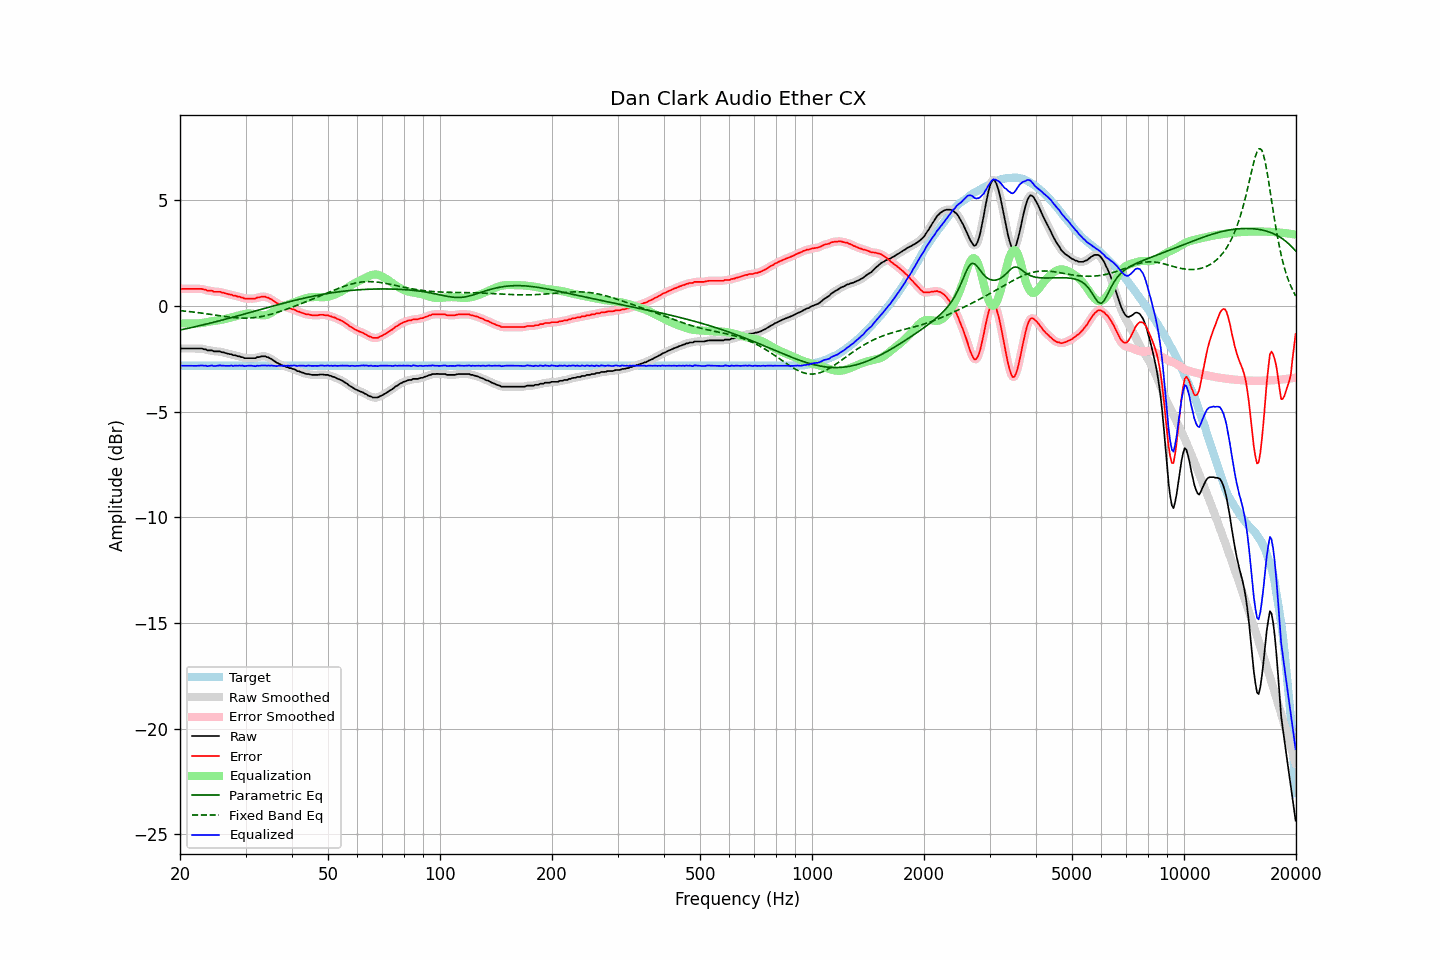

Source data for this figure (header and first rows):
frequency, raw, error, smoothed, error_smoothed, equalization, parametric_eq, fixed_band_eq, equalized_raw, equalized_smoothed, target
20.00, -2.00, 0.82, -2.00, 0.82, -0.82, -1.13, -0.21, -2.82, -2.82, -2.82
20.20, -2.00, 0.82, -2.00, 0.82, -0.82, -1.12, -0.22, -2.82, -2.82, -2.82
20.40, -2.00, 0.82, -2.00, 0.82, -0.82, -1.10, -0.23, -2.82, -2.82, -2.82
20.61, -2.00, 0.82, -2.00, 0.82, -0.82, -1.08, -0.24, -2.82, -2.82, -2.82
20.81, -2.00, 0.82, -2.00, 0.82, -0.82, -1.07, -0.24, -2.82, -2.82, -2.82
21.02, -2.00, 0.82, -2.00, 0.82, -0.82, -1.05, -0.25, -2.82, -2.82, -2.82
21.23, -2.00, 0.82, -2.00, 0.82, -0.82, -1.03, -0.26, -2.82, -2.82, -2.82
21.44, -2.00, 0.82, -2.00, 0.82, -0.82, -1.02, -0.27, -2.82, -2.82, -2.82
21.66, -2.00, 0.82, -2.00, 0.82, -0.82, -1.00, -0.28, -2.83, -2.83, -2.82
21.87, -2.00, 0.82, -2.00, 0.82, -0.82, -0.98, -0.29, -2.83, -2.83, -2.82
22.09, -2.00, 0.82, -2.00, 0.82, -0.82, -0.97, -0.30, -2.83, -2.83, -2.82
22.31, -2.00, 0.82, -2.00, 0.82, -0.82, -0.95, -0.31, -2.82, -2.82, -2.82
22.54, -2.00, 0.82, -2.00, 0.82, -0.81, -0.93, -0.32, -2.82, -2.82, -2.82
22.76, -2.00, 0.82, -2.01, 0.81, -0.81, -0.91, -0.33, -2.81, -2.81, -2.82
22.99, -2.01, 0.81, -2.02, 0.81, -0.80, -0.89, -0.34, -2.81, -2.81, -2.82
23.22, -2.04, 0.78, -2.04, 0.79, -0.78, -0.88, -0.35, -2.83, -2.82, -2.82
23.45, -2.04, 0.78, -2.06, 0.76, -0.77, -0.86, -0.36, -2.81, -2.83, -2.82
23.69, -2.09, 0.73, -2.08, 0.74, -0.75, -0.84, -0.37, -2.85, -2.83, -2.82
23.92, -2.09, 0.73, -2.09, 0.74, -0.74, -0.82, -0.38, -2.83, -2.82, -2.82
24.16, -2.09, 0.73, -2.10, 0.72, -0.72, -0.80, -0.39, -2.82, -2.82, -2.82
24.40, -2.10, 0.73, -2.11, 0.71, -0.71, -0.78, -0.40, -2.80, -2.82, -2.82
24.65, -2.14, 0.68, -2.13, 0.69, -0.70, -0.76, -0.41, -2.84, -2.83, -2.82
24.89, -2.14, 0.68, -2.14, 0.68, -0.69, -0.74, -0.43, -2.83, -2.83, -2.82
25.14, -2.14, 0.68, -2.15, 0.68, -0.68, -0.72, -0.44, -2.83, -2.83, -2.82
25.39, -2.14, 0.68, -2.15, 0.68, -0.67, -0.70, -0.45, -2.81, -2.82, -2.82
25.65, -2.14, 0.68, -2.16, 0.67, -0.66, -0.69, -0.46, -2.80, -2.81, -2.82
25.91, -2.18, 0.64, -2.17, 0.65, -0.64, -0.67, -0.47, -2.83, -2.81, -2.82
26.16, -2.19, 0.64, -2.19, 0.63, -0.63, -0.65, -0.48, -2.81, -2.82, -2.82
26.43, -2.21, 0.61, -2.21, 0.61, -0.61, -0.63, -0.49, -2.83, -2.83, -2.82
26.69, -2.23, 0.59, -2.23, 0.59, -0.59, -0.60, -0.50, -2.83, -2.83, -2.82
26.96, -2.25, 0.57, -2.25, 0.57, -0.57, -0.58, -0.51, -2.83, -2.82, -2.82
27.23, -2.27, 0.55, -2.27, 0.55, -0.55, -0.56, -0.52, -2.83, -2.82, -2.82
27.50, -2.27, 0.55, -2.29, 0.53, -0.53, -0.54, -0.53, -2.81, -2.82, -2.82
27.77, -2.32, 0.50, -2.31, 0.51, -0.51, -0.52, -0.54, -2.84, -2.82, -2.82
28.05, -2.32, 0.50, -2.33, 0.49, -0.49, -0.50, -0.55, -2.82, -2.82, -2.82
28.33, -2.34, 0.48, -2.35, 0.47, -0.47, -0.48, -0.55, -2.82, -2.82, -2.82
28.62, -2.37, 0.45, -2.37, 0.46, -0.45, -0.46, -0.56, -2.83, -2.82, -2.82
28.90, -2.37, 0.45, -2.38, 0.44, -0.43, -0.44, -0.56, -2.81, -2.82, -2.82
29.19, -2.41, 0.41, -2.41, 0.42, -0.41, -0.42, -0.57, -2.83, -2.82, -2.82
29.48, -2.42, 0.41, -2.43, 0.39, -0.40, -0.40, -0.57, -2.81, -2.82, -2.82
29.78, -2.46, 0.36, -2.45, 0.37, -0.38, -0.38, -0.57, -2.84, -2.83, -2.82
30.08, -2.46, 0.36, -2.46, 0.36, -0.37, -0.36, -0.57, -2.83, -2.83, -2.82
30.38, -2.46, 0.36, -2.47, 0.35, -0.36, -0.33, -0.57, -2.82, -2.83, -2.82
30.68, -2.46, 0.36, -2.46, 0.36, -0.35, -0.31, -0.56, -2.82, -2.82, -2.82
30.99, -2.46, 0.36, -2.46, 0.36, -0.35, -0.29, -0.56, -2.82, -2.82, -2.82
31.30, -2.46, 0.36, -2.47, 0.35, -0.36, -0.27, -0.55, -2.82, -2.83, -2.82
31.61, -2.46, 0.36, -2.46, 0.36, -0.37, -0.25, -0.55, -2.83, -2.83, -2.82
31.93, -2.46, 0.36, -2.45, 0.37, -0.38, -0.23, -0.54, -2.85, -2.83, -2.82
32.24, -2.41, 0.41, -2.43, 0.39, -0.40, -0.21, -0.53, -2.81, -2.83, -2.82
32.57, -2.41, 0.41, -2.41, 0.41, -0.41, -0.18, -0.52, -2.83, -2.82, -2.82
32.89, -2.39, 0.43, -2.39, 0.43, -0.43, -0.16, -0.50, -2.82, -2.82, -2.82
33.22, -2.37, 0.45, -2.38, 0.44, -0.44, -0.14, -0.49, -2.81, -2.81, -2.82
33.55, -2.37, 0.45, -2.37, 0.45, -0.44, -0.12, -0.47, -2.81, -2.81, -2.82
33.89, -2.37, 0.45, -2.38, 0.44, -0.43, -0.10, -0.46, -2.80, -2.81, -2.82
34.23, -2.41, 0.41, -2.40, 0.42, -0.41, -0.08, -0.44, -2.83, -2.82, -2.82
34.57, -2.42, 0.40, -2.43, 0.39, -0.39, -0.06, -0.42, -2.81, -2.82, -2.82
34.92, -2.47, 0.35, -2.47, 0.35, -0.35, -0.04, -0.40, -2.82, -2.82, -2.82
35.27, -2.50, 0.32, -2.51, 0.31, -0.31, -0.02, -0.38, -2.81, -2.82, -2.82
35.62, -2.56, 0.26, -2.56, 0.26, -0.26, 0.01, -0.36, -2.82, -2.83, -2.82
35.97, -2.62, 0.21, -2.62, 0.21, -0.21, 0.03, -0.33, -2.83, -2.83, -2.82
... 635 more rows
